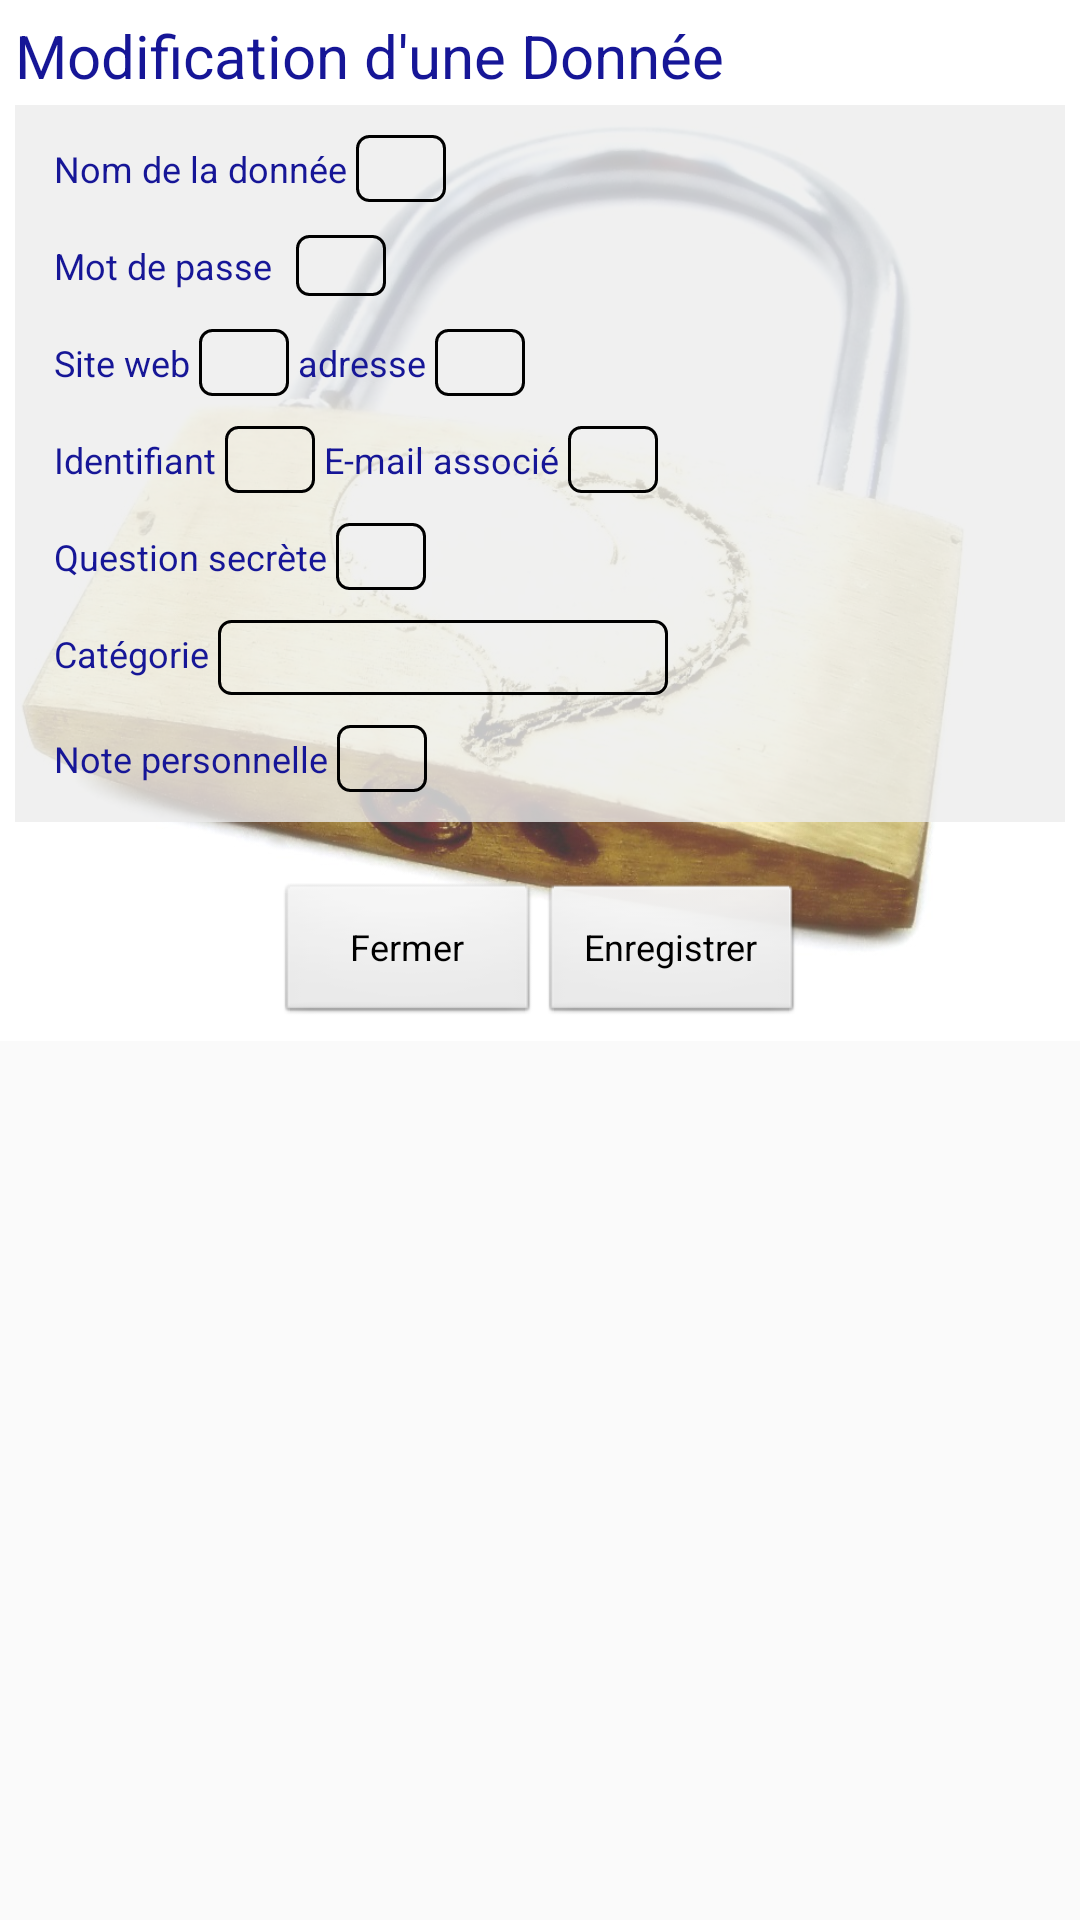

This screen was rendered from an Android layout file. Write that file and the resources it references.
<!-- AndroidManifest.xml: application theme Theme.AppCompat.Light -->
<!-- res/layout/donnee_modif.xml -->
<?xml version="1.0" encoding="utf-8"?>
<ScrollView
    xmlns:android="http://schemas.android.com/apk/res/android"
    android:layout_width="fill_parent"
    android:layout_height="wrap_content">



    <LinearLayout
        android:layout_width="match_parent"
        android:layout_height="wrap_content"
        android:background="@drawable/cadnas_fond"
        android:orientation="vertical"
        android:padding="5dp"
        android:weightSum="1">

        
        <TextView
            android:id="@+id/donnee_affich"
            android:layout_width="wrap_content"
            android:layout_height="30sp"
            android:text="@string/donnee_modification"
            android:textAppearance="@style/titre2" />

        <Space
            android:layout_width="match_parent"
            android:layout_height="wrap_content"/>

        
        <LinearLayout
            android:layout_width="match_parent"
            android:layout_height="wrap_content"
            android:background="@color/gris_clair"
            android:orientation="vertical"
            android:padding="5dp">

            

            <LinearLayout
                android:layout_width="match_parent"
                android:layout_height="wrap_content"
                android:orientation="horizontal"
                android:padding="5dp">

                
                <TextView
                    android:layout_width="wrap_content"
                    android:layout_height="wrap_content"
                    android:labelFor="@+id/donnee_nom"
                    android:padding="3dp"
                    android:text="@string/donnee_nom"
                    android:textAppearance="@style/texte_bleu"/>
                
                <EditText
                    android:id="@+id/donnee_nom_modif"
                    android:layout_width="wrap_content"
                    android:layout_height="wrap_content"
                    android:background="@drawable/linearborder"
                    android:minWidth="30dp"
                    android:padding="3dp"
                    android:textAppearance="@style/texte_bleu"/>
            </LinearLayout>

            
            <LinearLayout
                android:layout_width="match_parent"
                android:layout_height="wrap_content"
                android:orientation="horizontal"
                android:padding="5dp">

                
                <TextView
                    android:layout_width="wrap_content"
                    android:layout_height="wrap_content"
                    android:labelFor="@+id/donnee_pass"
                    android:padding="3dp"
                    android:text="@string/donnee_passe"
                    android:textAppearance="@style/texte_bleu"/>


                
                <EditText
                    android:id="@+id/donnee_pass_modif"
                    android:layout_width="wrap_content"
                    android:layout_height="wrap_content"
                    android:layout_marginLeft="5dp"
                    android:minWidth="30dp"
                    android:layout_marginStart="5dp"
                    android:background="@drawable/linearborder"
                    android:textAppearance="@style/texte_bleu" />

            </LinearLayout>


            
            <LinearLayout
                android:layout_width="match_parent"
                android:layout_height="wrap_content"
                android:orientation="horizontal"
                android:padding="5dp">
                
                <TextView
                    android:layout_width="wrap_content"
                    android:layout_height="wrap_content"
                    android:labelFor="@+id/donnee_web"
                    android:padding="3dp"
                    android:text="@string/donnee_web"
                    android:textAppearance="@style/texte_bleu"/>
                
                <EditText
                    android:id="@+id/donnee_web_modif"
                    android:layout_width="wrap_content"
                    android:layout_height="wrap_content"
                    android:background="@drawable/linearborder"
                    android:padding="3dp"
                    android:minWidth="30dp"
                    android:textAppearance="@style/texte_bleu"/>
                
                <TextView
                    android:layout_width="wrap_content"
                    android:layout_height="wrap_content"
                    android:id="@+id/donnee_web_url_label"
                    android:padding="3dp"
                    android:text="@string/donnee_web_url"
                    android:textAppearance="@style/texte_bleu"/>
                
                <EditText
                    android:id="@+id/donnee_url_modif"
                    android:layout_width="wrap_content"
                    android:layout_height="wrap_content"
                    android:minWidth="30dp"
                    android:background="@drawable/linearborder"
                    android:padding="3dp"
                    android:textAppearance="@style/texte_bleu"/>
            </LinearLayout>


            
            <LinearLayout
                android:layout_width="match_parent"
                android:layout_height="wrap_content"
                android:orientation="horizontal"
                android:padding="5dp">
                
                <TextView
                    android:layout_width="wrap_content"
                    android:layout_height="wrap_content"
                    android:labelFor="@+id/donnee_id"
                    android:padding="3dp"
                    android:text="@string/donnee_identifiant"
                    android:textAppearance="@style/texte_bleu"/>
                
                <EditText
                    android:id="@+id/donnee_id_modif"
                    android:layout_width="wrap_content"
                    android:layout_height="wrap_content"
                    android:background="@drawable/linearborder"
                    android:minWidth="30dp"
                    android:padding="3dp"
                    android:textAppearance="@style/texte_bleu"/>

                
                
                <TextView
                    android:layout_width="wrap_content"
                    android:layout_height="wrap_content"
                    android:labelFor="@+id/donnee_mail"
                    android:padding="3dp"
                    android:text="@string/donnee_mail"
                    android:textAppearance="@style/texte_bleu"/>
                
                <EditText
                    android:id="@+id/donnee_mail_modif"
                    android:layout_width="wrap_content"
                    android:minWidth="30dp"
                    android:layout_height="wrap_content"
                    android:background="@drawable/linearborder"
                    android:padding="3dp"
                    android:textAppearance="@style/texte_bleu"/>

            </LinearLayout>

            
            <LinearLayout
                android:layout_width="match_parent"
                android:layout_height="wrap_content"
                android:orientation="horizontal"
                android:padding="5dp">
                
                <TextView
                    android:layout_width="wrap_content"
                    android:layout_height="wrap_content"
                    android:labelFor="@+id/donnee_question"
                    android:padding="3dp"
                    android:text="@string/donnee_question"
                    android:textAppearance="@style/texte_bleu"/>
                
                <EditText
                    android:id="@+id/donnee_question_modif"
                    android:layout_width="wrap_content"
                    android:layout_height="wrap_content"
                    android:background="@drawable/linearborder"
                    android:padding="3dp"
                    android:minWidth="30dp"
                    android:textAppearance="@style/texte_bleu"/>
            </LinearLayout>

            
            <LinearLayout
                android:layout_width="match_parent"
                android:layout_height="wrap_content"
                android:orientation="horizontal"
                android:padding="5dp">
                
                <TextView
                    android:layout_width="wrap_content"
                    android:layout_height="wrap_content"
                    android:labelFor="@+id/donnee_categorie"
                    android:padding="3dp"
                    android:text="@string/donnee_categorie"
                    android:textAppearance="@style/texte_bleu"
                    />
                
                <Spinner
                    android:id="@+id/donnee_categorie_modif"
                    android:layout_width="wrap_content"
                    android:layout_height="wrap_content"
                    android:background="@drawable/linearborder"
                    android:minHeight="25dp"
                    android:minWidth="150dp"
                    android:padding="3dp"
                    android:textAppearance="@style/texte_bleu" />

            </LinearLayout>

            
            <LinearLayout
                android:layout_width="match_parent"
                android:layout_height="wrap_content"
                android:orientation="horizontal"
                android:padding="5dp">
                
                <TextView
                    android:layout_width="wrap_content"
                    android:layout_height="wrap_content"
                    android:labelFor="@+id/donnee_notes"
                    android:padding="3dp"
                    android:text="@string/donnee_note"
                    android:textAppearance="@style/texte_bleu"/>
                
                <EditText
                    android:id="@+id/donnee_notes_modif"
                    android:layout_width="wrap_content"
                    android:layout_height="wrap_content"
                    android:background="@drawable/linearborder"
                    android:minWidth="30dp"
                    android:padding="3dp"
                    android:textAppearance="@style/texte_bleu"/>
            </LinearLayout>


        </LinearLayout>

        <Space
            android:layout_width="match_parent"
            android:layout_height="20dp"/>


        <LinearLayout
            android:layout_width="match_parent"
            android:layout_height="wrap_content"
            android:orientation="horizontal"

            android:gravity="center">


            <Button
                android:id="@+id/b_fermerD"
                android:layout_width="wrap_content"
                android:layout_height="wrap_content"
                android:text="@string/fermer"
                android:background="@android:drawable/btn_default"
                android:textAppearance="@style/texte_simple"
                />


            <Button
                android:id="@+id/b_valider"
                android:layout_width="wrap_content"
                android:layout_height="wrap_content"
                android:text="@string/donnee_modif_valider"
                android:background="@android:drawable/btn_default"
                android:textAppearance="@style/texte_simple"
                />

        </LinearLayout>

    </LinearLayout>
</ScrollView>
<!-- resources referenced by this layout -->
<resources>
  <color name="gris_clair">#c8ececec</color>
  <!-- drawable cadnas_fond: jpg bitmap (drawable, 350148 bytes) -->
  <!-- drawable linearborder (drawable) -->
  <?xml version="1.0" encoding="utf-8"?>
  <shape xmlns:android="http://schemas.android.com/apk/res/android">
  
      <stroke android:width="1dp"  />
           <padding android:left="2dp" android:top="2dp" android:right="2dp" android:bottom="2dp" />
      <corners android:radius="4dp" />
  
  </shape>
  <string name="donnee_categorie">Catégorie</string>
  <string name="donnee_identifiant">Identifiant</string>
  <string name="donnee_mail">E-mail associé</string>
  <string name="donnee_modif_valider">Enregistrer</string>
  <string name="donnee_modification">Modification d\'une Donnée</string>
  <string name="donnee_nom">Nom de la donnée</string>
  <string name="donnee_note">Note personnelle</string>
  <string name="donnee_passe">Mot de passe</string>
  <string name="donnee_question">Question secrète</string>
  <string name="donnee_web">Site web</string>
  <string name="donnee_web_url">adresse</string>
  <string name="fermer">Fermer</string>
  <style name="texte_bleu" parent="texte_simple">
          <item name="android:textColor">@color/titre2</item>
      </style>
  <style name="texte_simple" parent="AppTheme">
          <item name="android:textSize">12sp</item>
      </style>
  <style name="titre2" parent="AppTheme">
          <item name="android:textColor">@color/titre2</item>
          <item name="android:textSize">20sp</item>
      </style>
  <color name="titre2">#161697</color>
  <style name="AppTheme" parent="Theme.AppCompat">
          
          <item name="colorPrimary">@color/colorPrimary</item>
          <item name="colorPrimaryDark">@color/colorPrimaryDark</item>
          <item name="colorAccent">@color/colorAccent</item>
      </style>
  <color name="colorPrimary">#3F51B5</color>
  <color name="colorPrimaryDark">#303F9F</color>
  <color name="colorAccent">#FF4081</color>
</resources>
